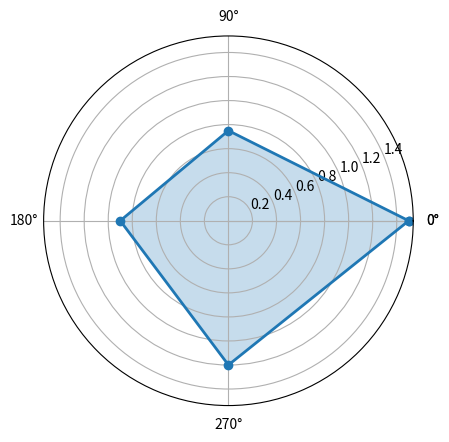

Write the Python code that produced this figure. (Note: this script raises an exception after producing the figure.)
import pandas as pd
import matplotlib.pyplot as plt
import numpy as np
labels=np.array(['Offence', 'Defence', 'Control', 'Spark'])
stats=[1.5, 0.75, 0.9, 1.2]
angles=np.linspace(0, 2*np.pi, len(labels), endpoint=False)
stats=np.concatenate((stats,[stats[0]]))
angles=np.concatenate((angles,[angles[0]]))
fig=plt.figure()
ax = fig.add_subplot(111, polar=True)
ax.plot(angles, stats, 'o-', linewidth=2)
ax.fill(angles, stats, alpha=0.25)
ax.set_thetagrids(angles * 180/np.pi, labels)
ax.set_title('Hello')
ax.grid(True)
plt.show()